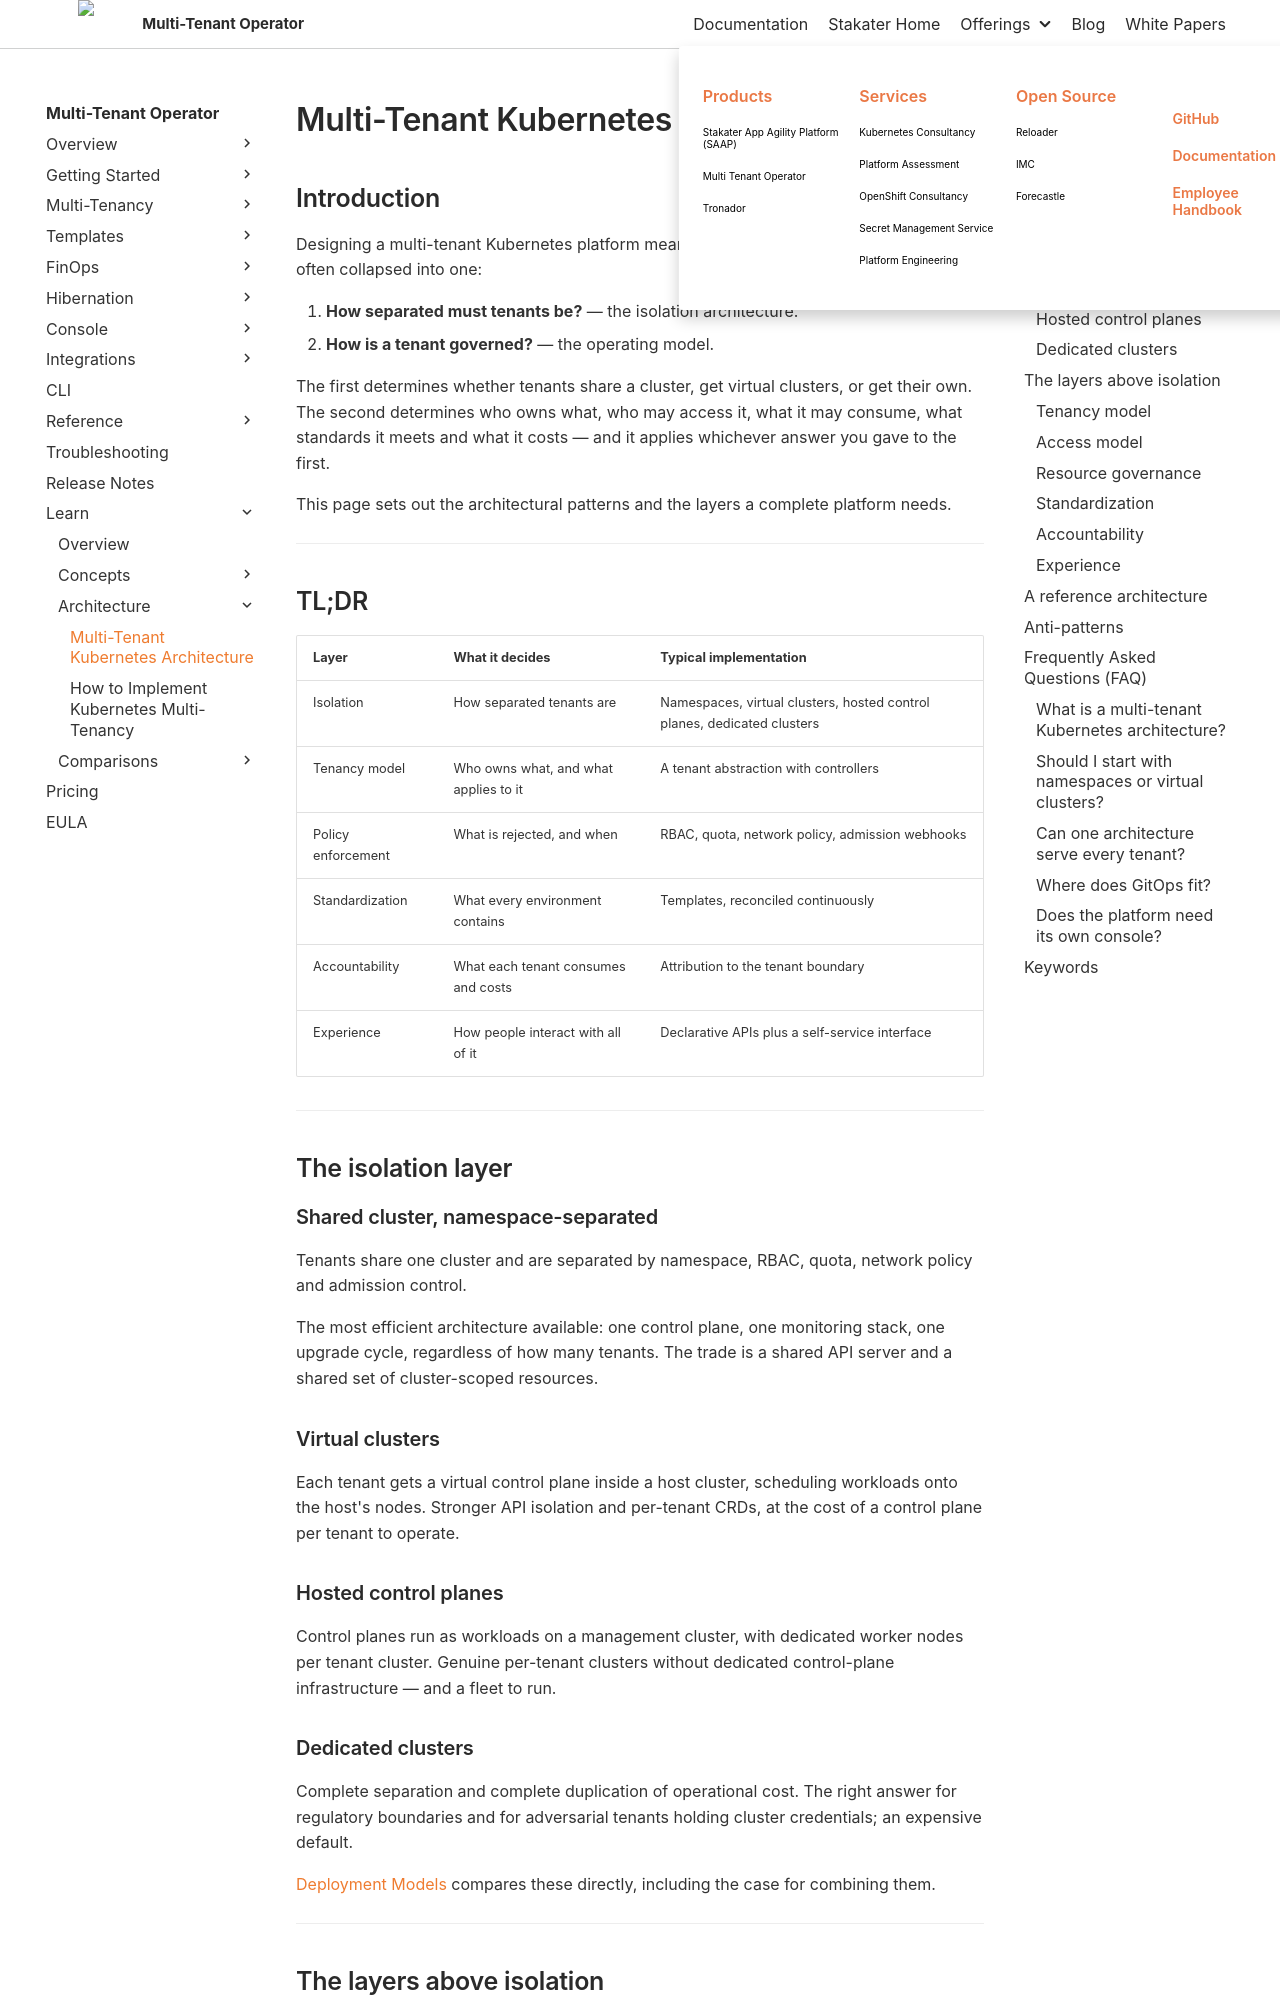

repository: stakater/mto-docs · page: 1.10/learn/multi-tenant-kubernetes-architecture.html · generator: mkdocs

# Multi-Tenant Kubernetes Architecture

## Introduction

Designing a multi-tenant Kubernetes platform means answering two questions that are often collapsed into one:

1. **How separated must tenants be?** — the isolation architecture.
1. **How is a tenant governed?** — the operating model.

The first determines whether tenants share a cluster, get virtual clusters, or get their own. The second determines who owns what, who may access it, what it may consume, what standards it meets and what it costs — and it applies whichever answer you gave to the first.

This page sets out the architectural patterns and the layers a complete platform needs.

---

## TL;DR

| Layer | What it decides | Typical implementation |
|--------|-----|----------|
| Isolation | How separated tenants are | Namespaces, virtual clusters, hosted control planes, dedicated clusters |
| Tenancy model | Who owns what, and what applies to it | A tenant abstraction with controllers |
| Policy enforcement | What is rejected, and when | RBAC, quota, network policy, admission webhooks |
| Standardization | What every environment contains | Templates, reconciled continuously |
| Accountability | What each tenant consumes and costs | Attribution to the tenant boundary |
| Experience | How people interact with all of it | Declarative APIs plus a self-service interface |

---

## The isolation layer

### Shared cluster, namespace-separated

Tenants share one cluster and are separated by namespace, RBAC, quota, network policy and admission control.

The most efficient architecture available: one control plane, one monitoring stack, one upgrade cycle, regardless of how many tenants. The trade is a shared API server and a shared set of cluster-scoped resources.

### Virtual clusters

Each tenant gets a virtual control plane inside a host cluster, scheduling workloads onto the host's nodes. Stronger API isolation and per-tenant CRDs, at the cost of a control plane per tenant to operate.

### Hosted control planes

Control planes run as workloads on a management cluster, with dedicated worker nodes per tenant cluster. Genuine per-tenant clusters without dedicated control-plane infrastructure — and a fleet to run.

### Dedicated clusters

Complete separation and complete duplication of operational cost. The right answer for regulatory boundaries and for adversarial tenants holding cluster credentials; an expensive default.

[Deployment Models](../overview/deployment-models.md) compares these directly, including the case for combining them.

---

## The layers above isolation

Choosing an isolation model is necessary and not sufficient. A platform with thirty virtual clusters has the same governance problem as one with thirty namespaces — it has simply spent more on isolation first.
